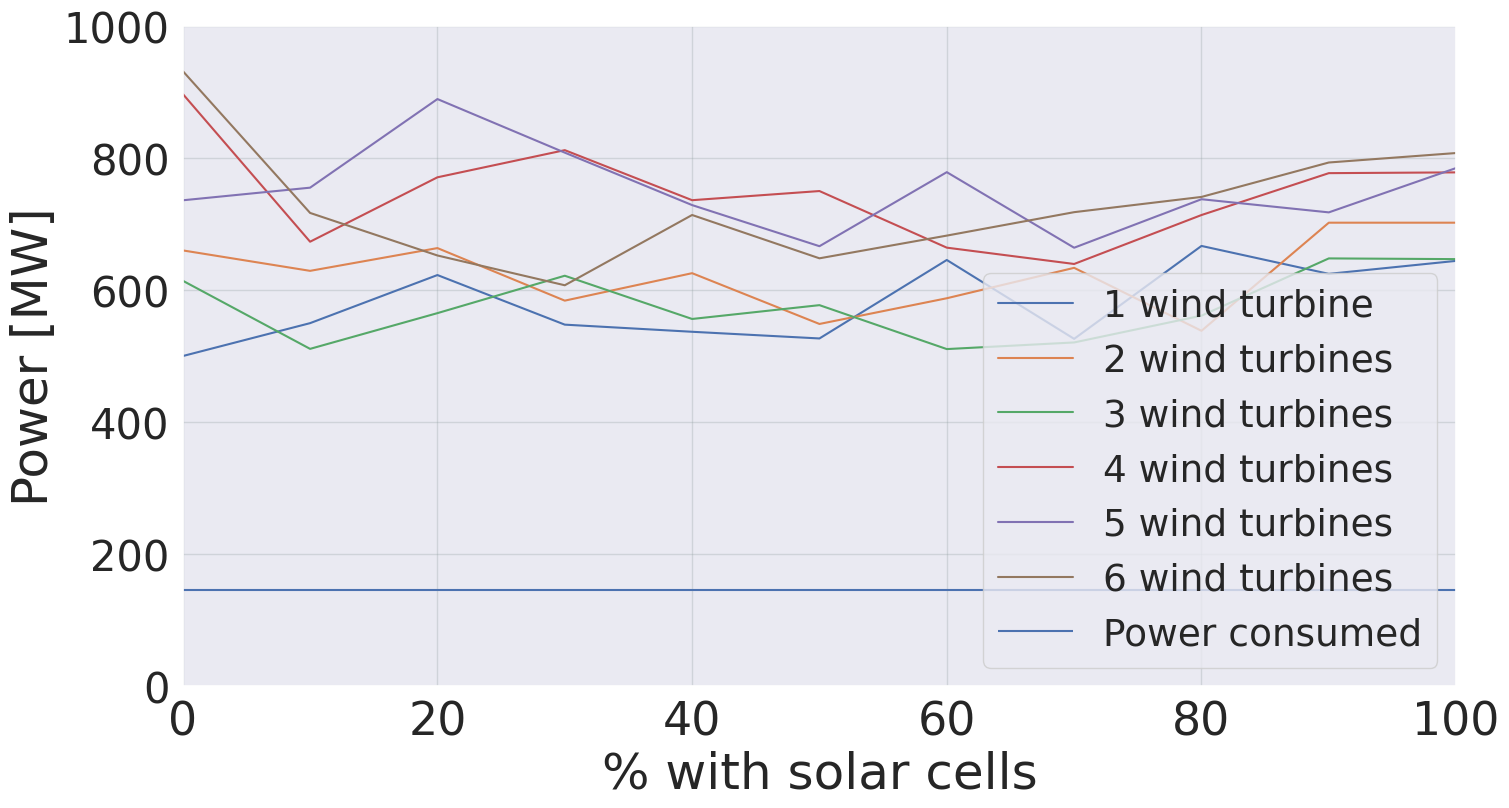
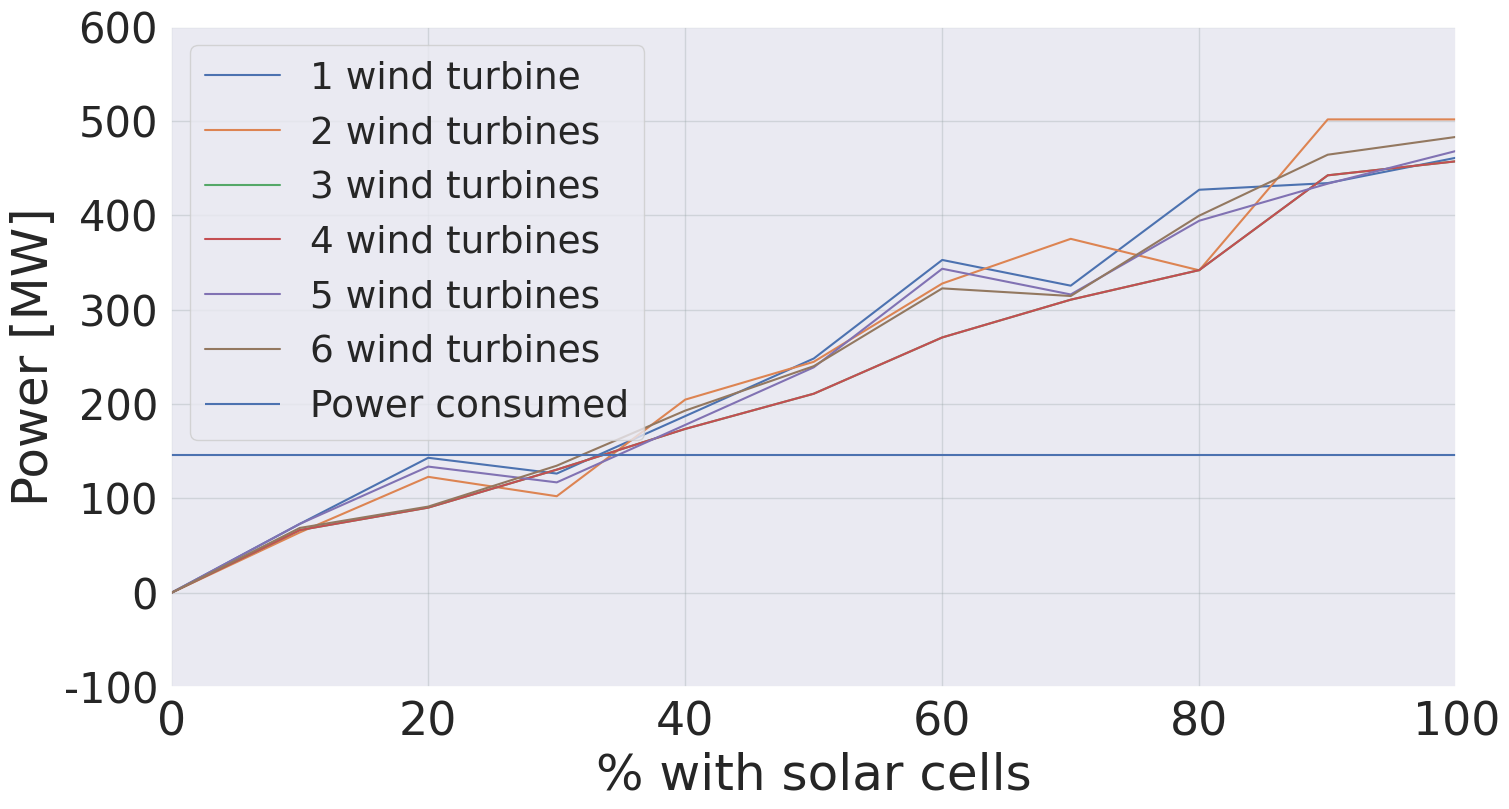
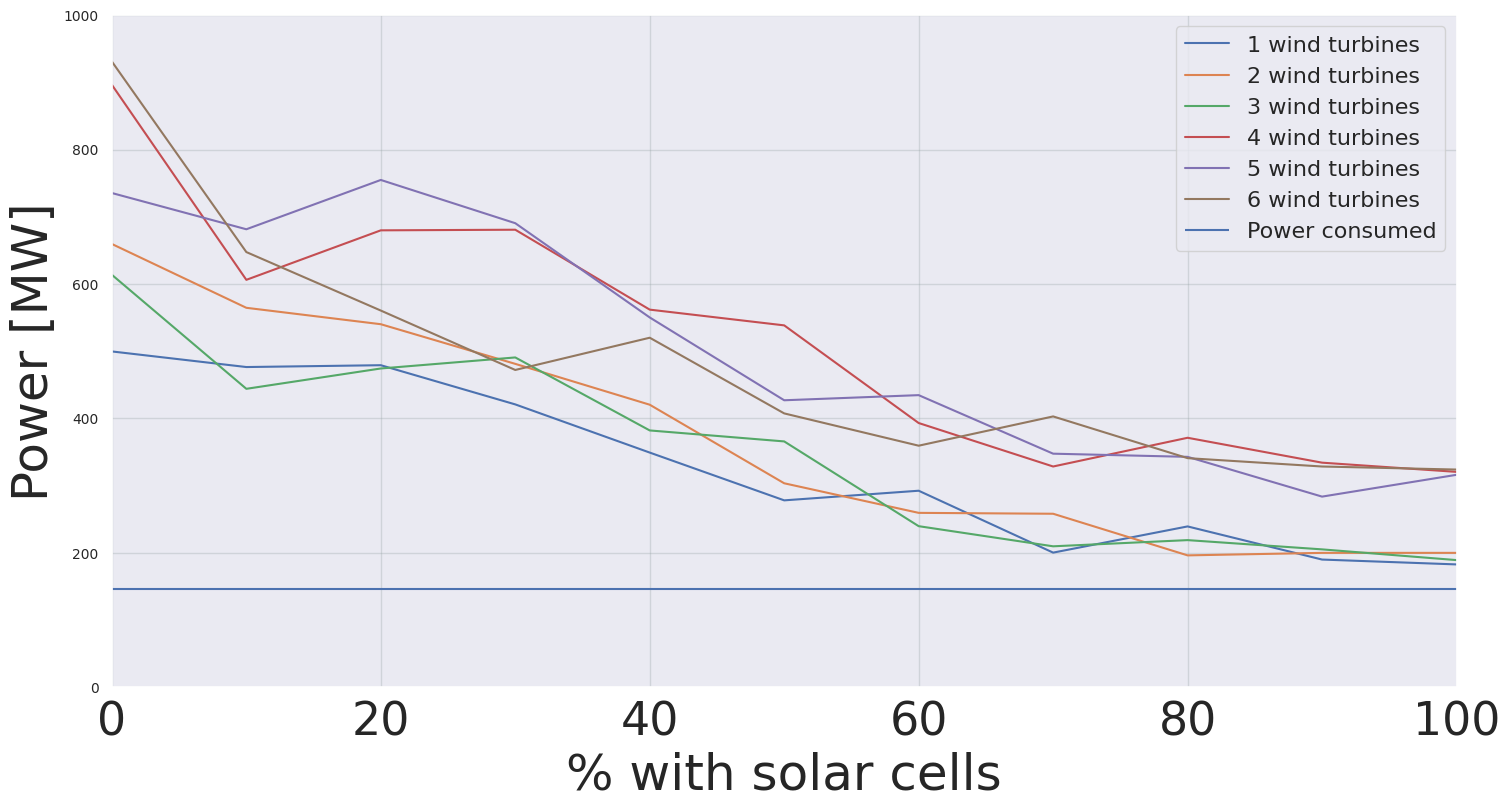

Here is the Python script that generated these plots, in order:
from matplotlib import pyplot as plt, patches as pa
import seaborn as sns
import numpy as np
import random
import json

solar_generation1 = [0, 73038848, 143091455, 126369351, 187255410, 248244750, 352681169, 325432204, 427058152, 434109776, 460998426]
solar_generation2 = [0, 64016751, 122891914, 102364597, 204725674, 244765633, 327710166, 375055867, 341708443, 501589280, 501589280]
solar_generation3 = [0, 66508823, 90317589, 130513856, 173694188, 210953114, 270584454, 310581355, 341912713, 442340975, 457212646]
solar_generation4 = [0, 66508823, 90317589, 130513856, 173694188, 210953114, 270584454, 310581355, 341912713, 442340975, 457212646]
solar_generation5 = [0, 73038848, 133764619, 117042515, 177928574, 238917914, 343354333, 316105368, 394223968, 433493347, 468174437]
solar_generation6 = [0, 68747019, 91383052, 134708436, 193083220, 240141335, 322568588, 314483101, 399606768, 464175196, 483058297]

wind_generation1 = [499724830, 476499355, 479232273, 420899765, 349215465, 278116716, 292446256, 200334699, 239327121, 190025234, 182782299]
wind_generation2 = [659630534, 564661589, 540233662, 481224650, 420431971, 303529146, 259506414, 258183157, 196240082, 199979400, 199979400]
wind_generation3 = [613772249, 444095875, 474365254, 490775824, 382156112, 365817085, 239695742, 209736948, 218944666, 205175612, 189214027]
wind_generation4 = [896439504, 606271223, 679934595, 680842029, 561927879, 538507111, 393193131, 328498580, 371235900, 334203319, 320495371]
wind_generation5 = [735461564, 681527797, 754908897, 690552813, 550274186, 427054507, 434689484, 347570783, 342859890, 283682001, 316139979]
wind_generation6 = [931108574, 647591171, 560550956, 472157151, 520128161, 407508067, 359454578, 403007584, 340944184, 328486546, 323939734]

total_generation1 = [499724830, 549538204, 622323729, 547269116, 536470875, 526361466, 645127425, 525766903, 666385274, 624135010, 643780725]
total_generation2 = [659630534, 628678340, 663125577, 583589248, 625157645, 548294779, 587216581, 633239024, 537948526, 701568680, 701568680]
total_generation3 = [613772249, 510604699, 564682844, 621289681, 555850300, 576770199, 510280196, 520318304, 560857379, 647516587, 646426673]
total_generation4 = [896439504, 672780047, 770252184, 811355886, 735622067, 749460226, 663777585, 639079936, 713148613, 776544294, 777708017]
total_generation5 = [735461564, 754566646, 888673517, 807595328, 728202761, 665972421, 778043818, 663676151, 737083859, 717175349, 784314417]
total_generation6 = [931108574, 716338191, 651934009, 606865588, 713211382, 647649402, 682023167, 717490685, 740550953, 792661743, 806998032]

power_consumed = 145993167
percentage = np.array([0,10,20,30,40,50,60,70,80,90,100])

opacity = 1
sns.set_theme()
sns.set(font_scale=3)
# Plot
fig, ax = plt.subplots(1, 1, figsize=(16, 9), dpi=80)
plt.plot(percentage, total_generation1,label='1 wind turbine')
plt.plot(percentage, total_generation2,label='2 wind turbines')
plt.plot(percentage, total_generation3,label='3 wind turbines')
plt.plot(percentage, total_generation4,label='4 wind turbines')
plt.plot(percentage, total_generation5,label='5 wind turbines')
plt.plot(percentage, total_generation6,label='6 wind turbines')
plt.hlines(power_consumed, 0, 100, linestyles='solid', label='Power consumed')
plt.xlabel('% with solar cells')
plt.ylabel('Power [MW]')
plt.xlim(0, 100)
#plt.title('Total power production for all cities', fontsize=30)
plt.yticks(plt.yticks()[0], [int(i/1000000) for i in plt.yticks()[0]], fontsize=30)
plt.grid(True, which='both', color="#93a1a1", alpha=0.3)
plt.legend(loc='best', fontsize=27)

plt.tight_layout()
plt.show()

fig2, ax2 = plt.subplots(1, 1, figsize=(16, 9), dpi=80)
plt.plot(percentage, solar_generation1,label='1 wind turbine')
plt.plot(percentage, solar_generation2,label='2 wind turbines')
plt.plot(percentage, solar_generation3,label='3 wind turbines')
plt.plot(percentage, solar_generation4,label='4 wind turbines')
plt.plot(percentage, solar_generation5,label='5 wind turbines')
plt.plot(percentage, solar_generation6,label='6 wind turbines')
plt.hlines(power_consumed, 0, 100, linestyles='solid', label='Power consumed')
plt.xlabel('% with solar cells')
plt.ylabel('Power [MW]')
plt.xlim(0, 100)
#plt.title('Total solar production for all cities', fontsize=20)
plt.yticks(plt.yticks()[0], [int(i/1000000) for i in plt.yticks()[0]], fontsize=30)
plt.grid(True, which='both', color="#93a1a1", alpha=0.3)
plt.legend(loc='best', fontsize=27)

plt.tight_layout()
plt.show()

fig3, ax3 = plt.subplots(1, 1, figsize=(16, 9), dpi=80)
plt.plot(percentage, wind_generation1,label='1 wind turbines')
plt.plot(percentage, wind_generation2,label='2 wind turbines')
plt.plot(percentage, wind_generation3,label='3 wind turbines')
plt.plot(percentage, wind_generation4,label='4 wind turbines')
plt.plot(percentage, wind_generation5,label='5 wind turbines')
plt.plot(percentage, wind_generation6,label='6 wind turbines')
plt.hlines(power_consumed, 0, 100, linestyles='solid', label='Power consumed')
plt.xlabel('% with solar cells')
plt.ylabel('Power [MW]')
plt.xlim(0, 100)
#plt.title('Total wind production for all cities', fontsize=20)
plt.yticks(plt.yticks()[0], [int(i/1000000) for i in plt.yticks()[0]], fontsize=10)
plt.grid(True, which='both', color="#93a1a1", alpha=0.3)
plt.legend(loc='best', fontsize=16)

plt.tight_layout()
plt.show()